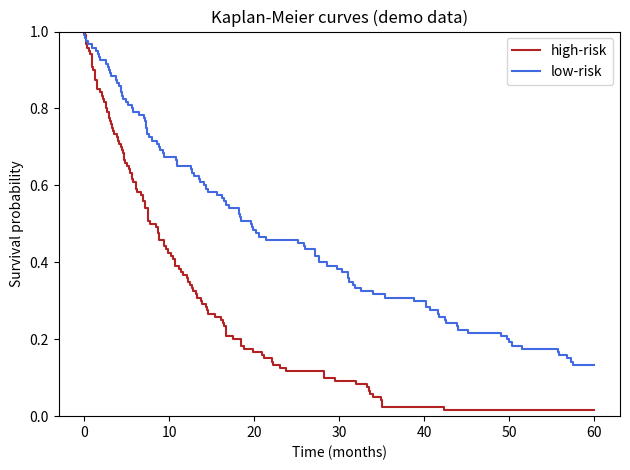

Write the Python code that produced this figure.
import os, numpy as np, matplotlib; matplotlib.use("Agg")
import matplotlib.pyplot as plt
os.makedirs("figures",exist_ok=True); os.makedirs("results",exist_ok=True)
rng=np.random.default_rng(2)
def km(times,events,tmax=60):
    order=np.argsort(times); times=times[order]; events=events[order]
    n=len(times); surv=1.0; xs=[0]; ys=[1.0]; at=n
    for t,e in zip(times,events):
        if e: surv*= (1- 1/at)
        xs.append(t); ys.append(surv); at-=1
    return xs,ys
for grp,scale,c in [("high-risk",12,"firebrick"),("low-risk",30,"royalblue")]:
    t=rng.exponential(scale,120).clip(0,60); ev=(t<58).astype(int)
    xs,ys=km(t,ev); plt.step(xs,ys,where="post",label=grp,color=c)
plt.ylim(0,1); plt.xlabel("Time (months)"); plt.ylabel("Survival probability")
plt.title("Kaplan-Meier curves (demo data)"); plt.legend()
plt.tight_layout(); plt.savefig("figures/demo.png",dpi=150)
open("results/summary.txt","w").write("two risk groups, clear survival separation\n"); print("ok")
